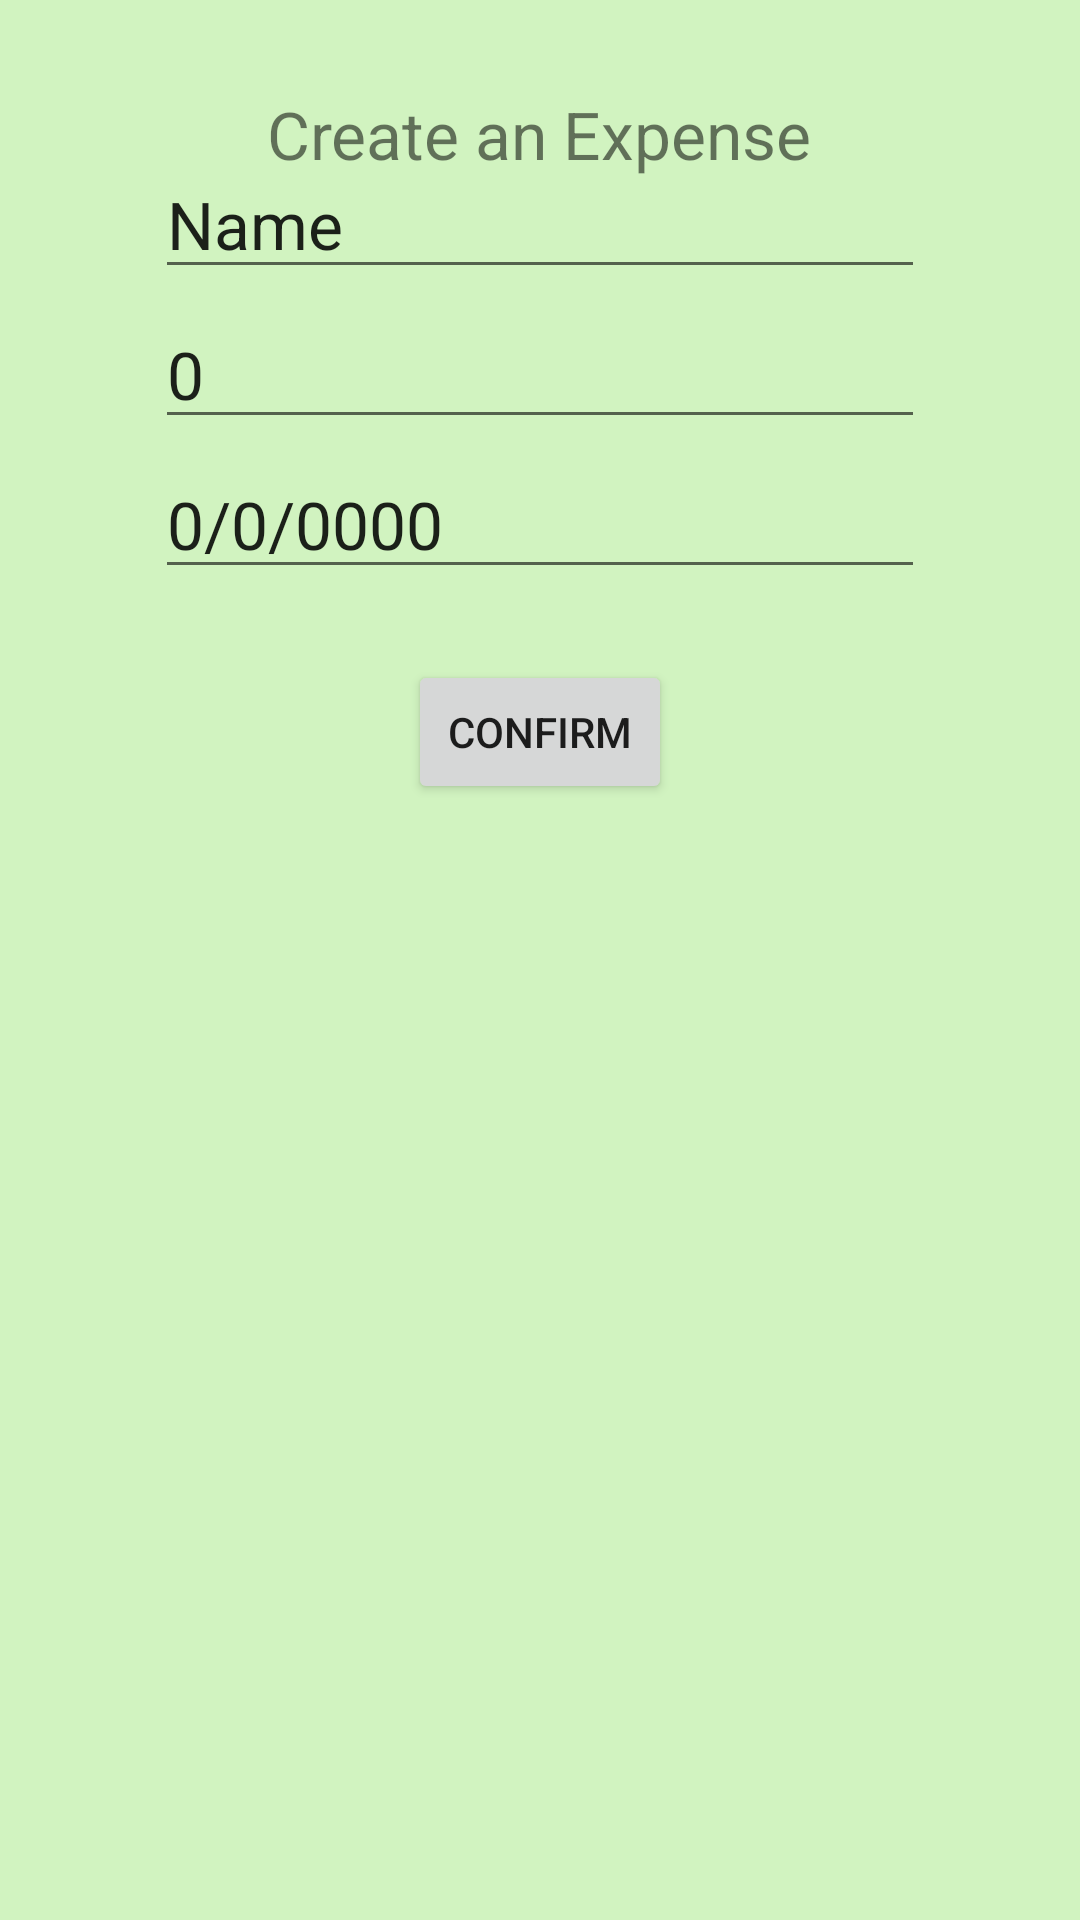

Reconstruct the res/layout file that produces this screen, plus the resources it refers to.
<!-- AndroidManifest.xml: application theme Theme.BtrBudget -->
<!-- res/layout/expense_popup.xml -->
<?xml version="1.0" encoding="utf-8"?>
<RelativeLayout xmlns:android="http://schemas.android.com/apk/res/android"
    xmlns:tools="http://schemas.android.com/tools"
    android:id="@+id/popup_layout"
    android:layout_width="match_parent"
    android:layout_height="300dp"
    android:background="#BDDAB3"
    android:backgroundTint="#D1F3C0"
    tools:visibility="visible">

    <TextView
        android:layout_width="wrap_content"
        android:layout_height="wrap_content"
        android:layout_centerHorizontal="true"
        android:layout_marginStart="30dp"
        android:layout_marginTop="30dp"
        android:layout_marginEnd="30dp"
        android:layout_marginBottom="30dp"
        android:text="Create an Expense"
        android:textSize="22sp" />

    <EditText
        android:id="@+id/editName"
        android:layout_width="wrap_content"
        android:layout_height="wrap_content"
        android:layout_centerHorizontal="true"
        android:layout_marginStart="60dp"
        android:layout_marginTop="50dp"
        android:layout_marginEnd="30dp"
        android:layout_marginBottom="30dp"
        android:ems="10"
        android:inputType="textPersonName"
        android:text="Name"
        android:textSize="22sp" />

    <EditText
        android:id="@+id/editAmount"
        android:layout_width="wrap_content"
        android:layout_height="wrap_content"
        android:layout_centerHorizontal="true"
        android:layout_marginStart="60dp"
        android:layout_marginTop="100dp"
        android:layout_marginEnd="30dp"
        android:layout_marginBottom="30dp"
        android:ems="10"
        android:inputType="number"
        android:text="0"
        android:textSize="22sp" />

    <EditText
        android:id="@+id/editDate"
        android:layout_width="wrap_content"
        android:layout_height="wrap_content"
        android:layout_centerHorizontal="true"
        android:layout_marginStart="60dp"
        android:layout_marginTop="150dp"
        android:layout_marginEnd="30dp"
        android:layout_marginBottom="30dp"
        android:ems="10"
        android:inputType="date"
        android:text="0/0/0000"
        android:textSize="22sp" />

    <Button
        android:id="@+id/confirmExpense"
        android:layout_width="wrap_content"
        android:layout_height="wrap_content"
        android:layout_centerHorizontal="true"
        android:layout_marginStart="60dp"
        android:layout_marginTop="220dp"
        android:layout_marginEnd="30dp"
        android:layout_marginBottom="30dp"
        android:text="Confirm" />

</RelativeLayout>
<!-- resources referenced by this layout -->
<resources>
  <style name="Theme.BtrBudget" parent="Theme.MaterialComponents.DayNight.DarkActionBar">
          
          <item name="colorPrimary">@color/greenPrimary</item>
          <item name="colorPrimaryVariant">@color/greenPrimaryDarkVariant</item>
          <item name="colorOnPrimary">@color/white</item>
          
          <item name="colorSecondary">@color/greenSecondary</item>
          <item name="colorSecondaryVariant">@color/greenSecondaryLightVariant</item>
          <item name="colorOnSecondary">@color/black</item>
          
          <item name="android:statusBarColor" tools:targetApi="l">?attr/colorPrimaryVariant</item>
          
      </style>
  <color name="white">#FFFFFFFF</color>
  <color name="black">#FF000000</color>
</resources>
